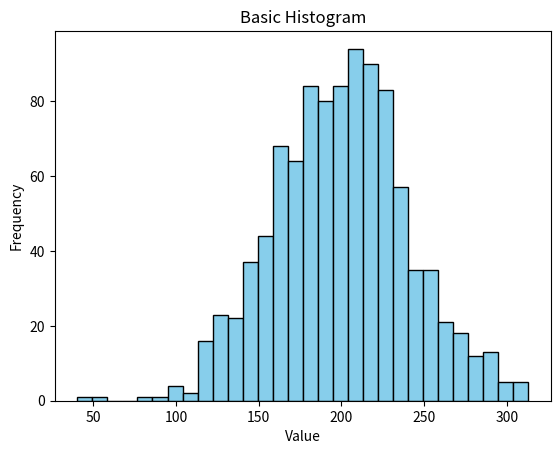

Generate this figure with matplotlib:
import matplotlib.pyplot as plt
import numpy as np
data = np.random.normal(200, 40, 1000)
plt.hist(data, bins=30, color='skyblue', edgecolor='black')
plt.title("Basic Histogram")
plt.xlabel("Value")
plt.ylabel("Frequency")
plt.show()
